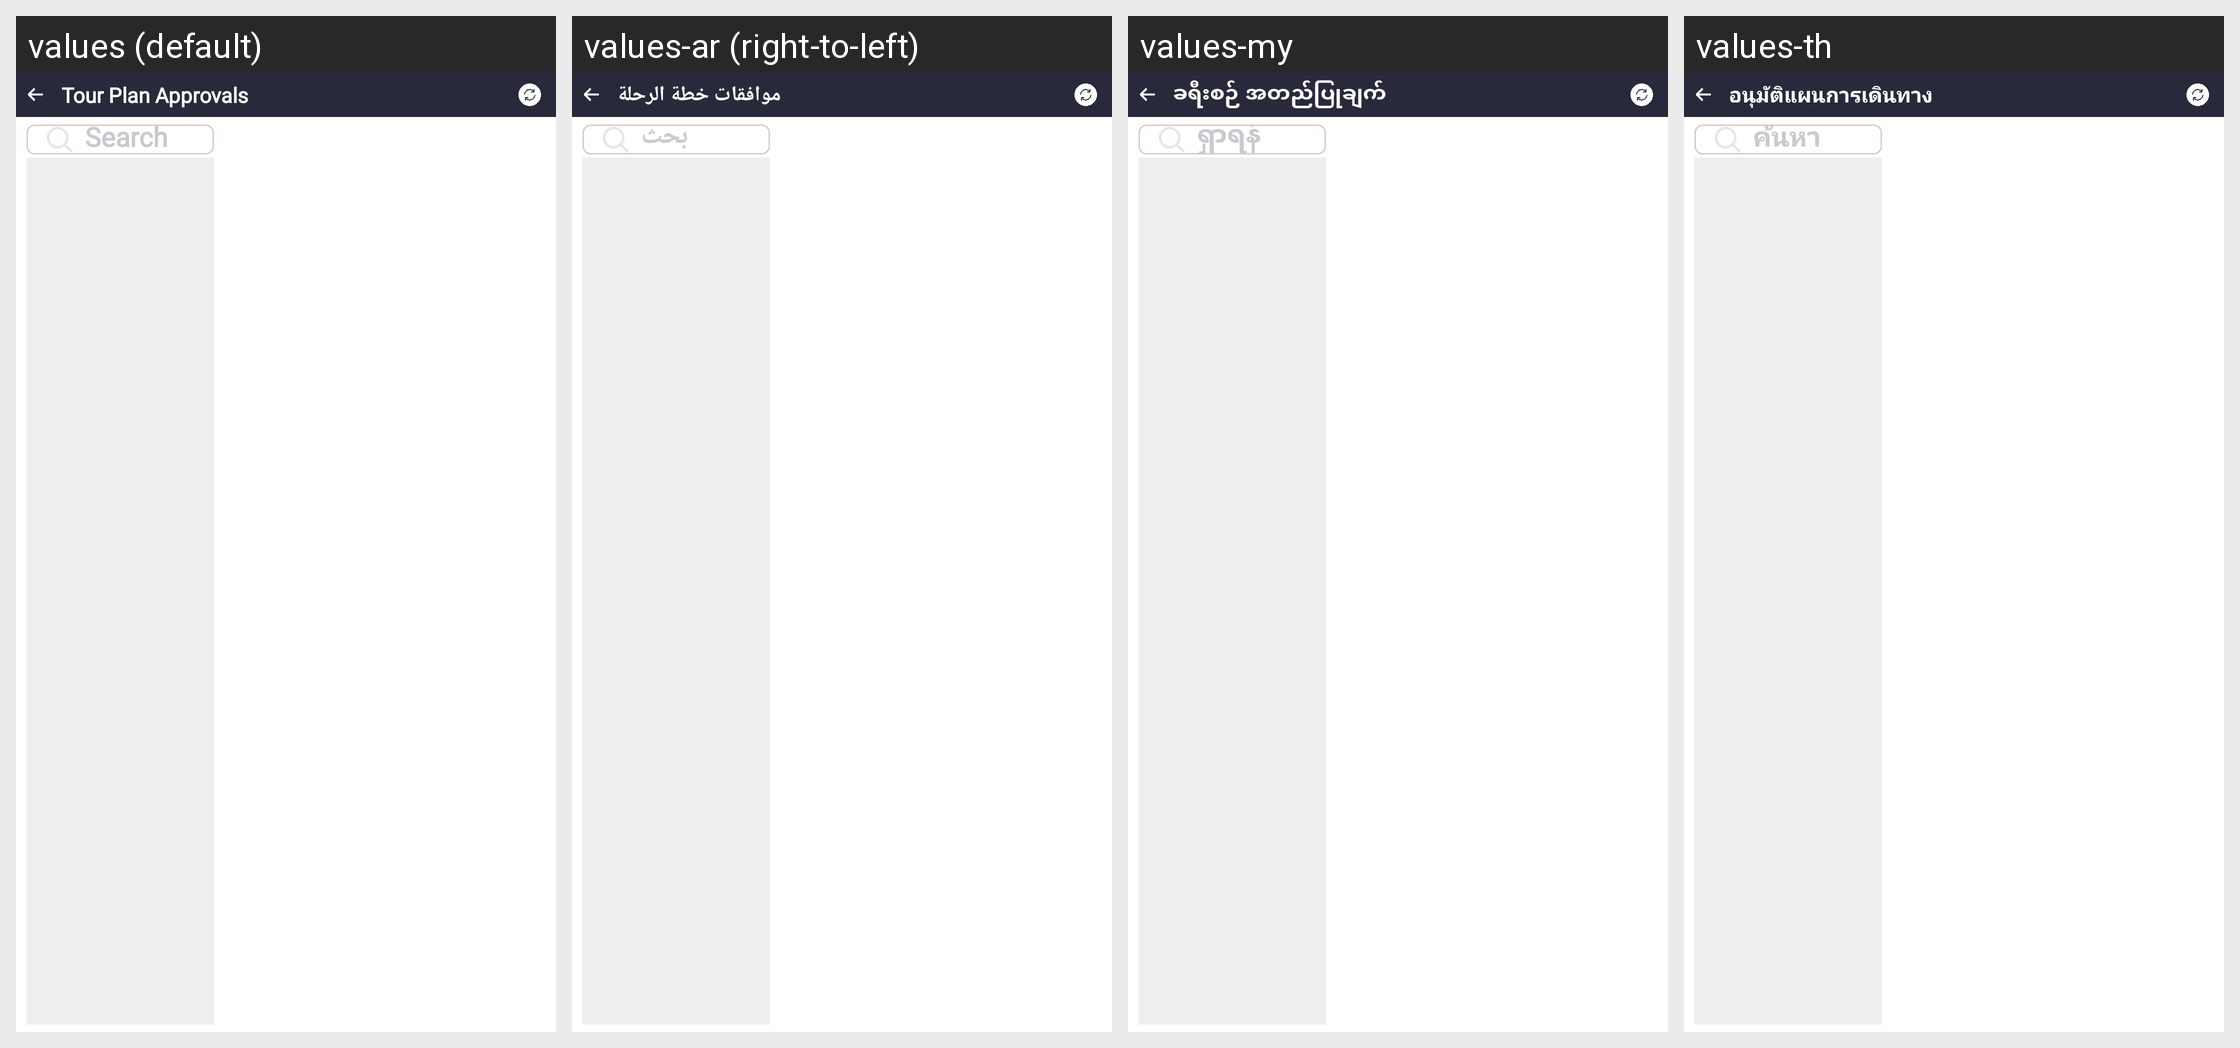

The same Android screen rendered under several of its app's locales, left to right. List the strings drawn on it with the default value and each locale's translation.
Android screen res/layout/activity_tp_approval.xml rendered under 4 locales, left to right: values (default), values-ar (right-to-left), values-my, values-th. Device: Nexus 5 (rendered at 1080×1920; each locale shown at half size, 540×960, under a caption strip naming it); theme Theme.SANCLM.
Other locales in the repository, not shown: values-es, values-fr, values-pt, values-ru, values-vi, values-zh.
Strings drawn on this screen, with the default value and each locale's value (text and hints the layout hard-codes, and strings that could not be matched under every locale, appear in the picture but are not listed):

tour_plan_approvals
  values: Tour Plan Approvals
  values-ar: موافقات خطة الرحلة
  values-my: ခရီးစဉ် အတည်ပြုချက်
  values-th: อนุมัติแผนการเดินทาง

search
  values: Search
  values-ar: بحث
  values-my: ရှာရန်
  values-th: ค้นหา
